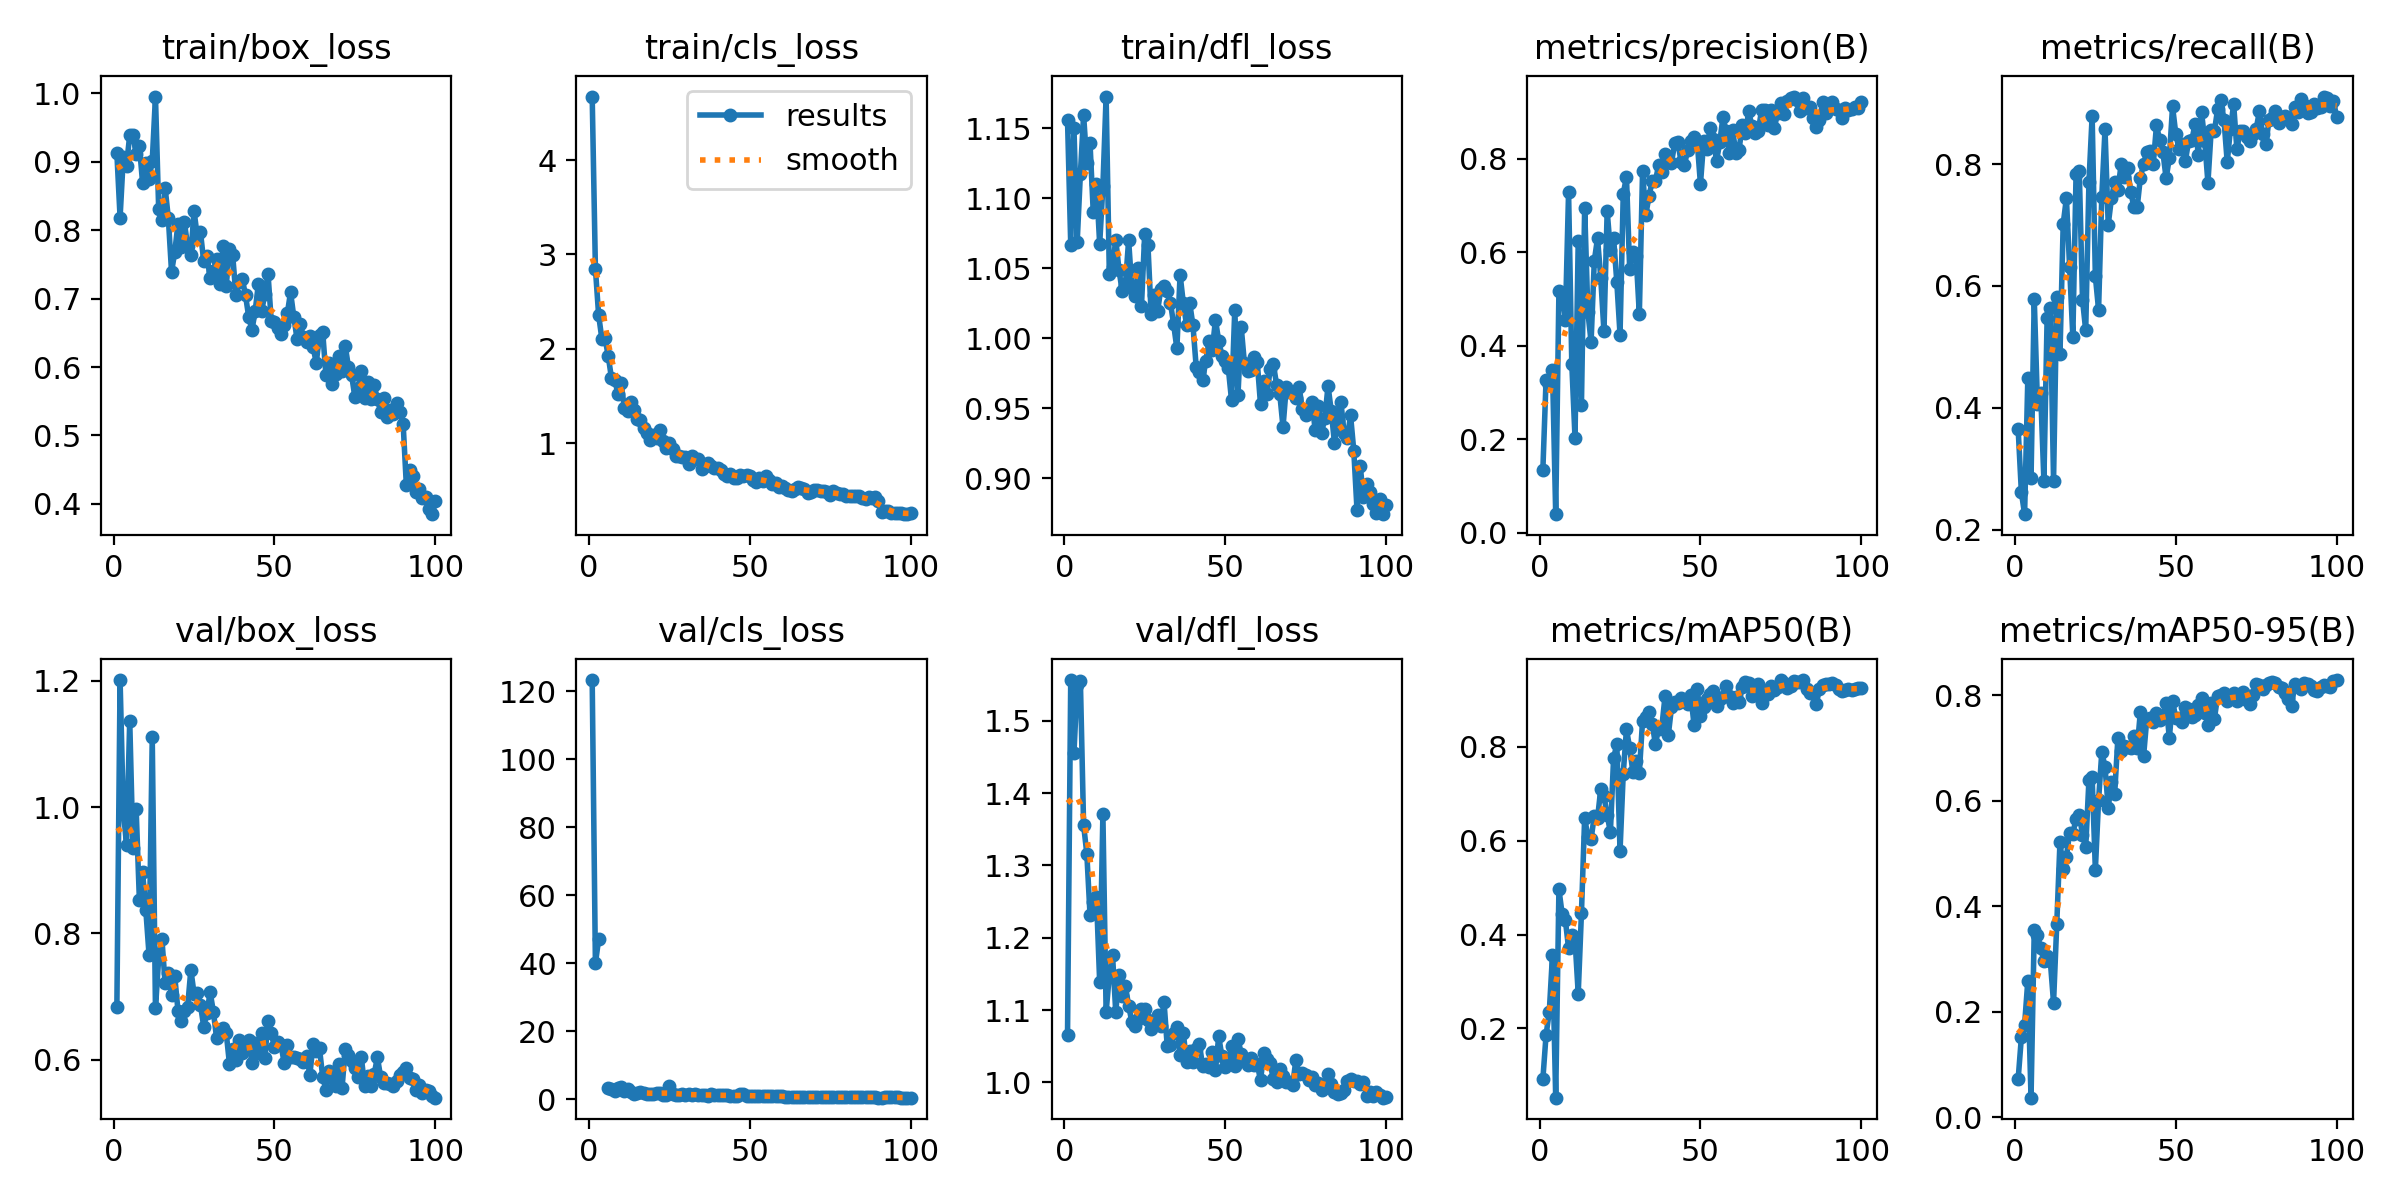

The data file committed next to this chart (first rows):
epoch, train/box_loss, train/cls_loss, train/dfl_loss, metrics/precision(B), metrics/recall(B), metrics/mAP50(B), metrics/mAP50-95(B), val/box_loss, val/cls_loss, val/dfl_loss, lr/pg0, lr/pg1, lr/pg2
1, 0.9124, 4.674, 1.156, 0.1335, 0.3648, 0.09134, 0.0727, 0.6836, 123.3, 1.066, 0.0001312, 0.0001312, 0.0001312
2, 0.8185, 2.849, 1.067, 0.3271, 0.2613, 0.1857, 0.1518, 1.201, 40, 1.556, 0.0002661, 0.0002661, 0.0002661
3, 0.9066, 2.358, 1.151, 0.3172, 0.2254, 0.2351, 0.1755, 0.995, 47.02, 1.455, 0.0003982, 0.0003982, 0.0003982
4, 0.8943, 2.106, 1.068, 0.3489, 0.4482, 0.3563, 0.2587, 0.9402, inf, 1.55, 0.0005276, 0.0005276, 0.0005276
5, 0.9394, 2.113, 1.117, 0.04001, 0.2841, 0.05255, 0.03721, 1.137, inf, 1.555, 0.0006002, 0.0006002, 0.0006002
6, 0.9399, 1.92, 1.159, 0.5173, 0.5794, 0.4965, 0.3548, 0.9347, 3.213, 1.356, 0.0006002, 0.0006002, 0.0006002
7, 0.9109, 1.687, 1.125, 0.512, 0.4061, 0.4437, 0.3452, 0.9966, 3.185, 1.316, 0.0005941, 0.0005941, 0.0005941
8, 0.9238, 1.673, 1.139, 0.4553, 0.4246, 0.4308, 0.32, 0.853, 2.388, 1.232, 0.0005879, 0.0005879, 0.0005879
9, 0.869, 1.522, 1.09, 0.7288, 0.2805, 0.3707, 0.2966, 0.8971, 3.27, 1.249, 0.0005817, 0.0005817, 0.0005817
10, 0.8981, 1.632, 1.11, 0.3619, 0.5467, 0.3993, 0.3053, 0.8373, 3.71, 1.256, 0.0005755, 0.0005755, 0.0005755
11, 0.8755, 1.375, 1.067, 0.2036, 0.5643, 0.3897, 0.2956, 0.7668, 2.417, 1.139, 0.0005693, 0.0005693, 0.0005693
12, 0.9008, 1.339, 1.109, 0.6244, 0.2805, 0.2741, 0.2173, 1.11, 3.024, 1.371, 0.0005631, 0.0005631, 0.0005631
13, 0.9954, 1.438, 1.173, 0.2736, 0.5815, 0.4456, 0.3663, 0.6814, 2.289, 1.097, 0.0005569, 0.0005569, 0.0005569
14, 0.8308, 1.348, 1.046, 0.6951, 0.4878, 0.6486, 0.522, 0.7607, 1.598, 1.148, 0.0005508, 0.0005508, 0.0005508
15, 0.8155, 1.256, 1.051, 0.4722, 0.702, 0.6078, 0.471, 0.7919, 1.866, 1.176, 0.0005446, 0.0005446, 0.0005446
16, 0.862, 1.246, 1.071, 0.4087, 0.7441, 0.6031, 0.4939, 0.7213, 2.295, 1.097, 0.0005384, 0.0005384, 0.0005384
17, 0.818, 1.158, 1.049, 0.5817, 0.6304, 0.653, 0.5393, 0.7375, 1.913, 1.149, 0.0005322, 0.0005322, 0.0005322
18, 0.739, 1.102, 1.033, 0.6299, 0.516, 0.647, 0.5373, 0.7024, 1.701, 1.119, 0.000526, 0.000526, 0.000526
19, 0.7682, 1.037, 1.038, 0.5459, 0.784, 0.7094, 0.566, 0.7319, 1.7, 1.133, 0.0005198, 0.0005198, 0.0005198
20, 0.8095, 1.081, 1.07, 0.431, 0.7885, 0.6942, 0.5733, 0.6781, 1.553, 1.106, 0.0005136, 0.0005136, 0.0005136
21, 0.776, 1.052, 1.036, 0.6878, 0.5777, 0.6545, 0.5355, 0.6614, 1.774, 1.084, 0.0005074, 0.0005074, 0.0005074
22, 0.8121, 1.138, 1.03, 0.6049, 0.527, 0.6179, 0.5123, 0.678, 2.013, 1.078, 0.0005012, 0.0005012, 0.0005012
23, 0.7765, 1.021, 1.05, 0.6301, 0.77, 0.776, 0.6386, 0.6838, 1.418, 1.088, 0.0004951, 0.0004951, 0.0004951
24, 0.7643, 0.947, 1.023, 0.5364, 0.8792, 0.8047, 0.6443, 0.7426, 1.315, 1.102, 0.0004889, 0.0004889, 0.0004889
25, 0.828, 0.9998, 1.075, 0.4241, 0.6156, 0.5786, 0.4692, 0.705, 3.926, 1.102, 0.0004827, 0.0004827, 0.0004827
26, 0.7914, 0.9412, 1.067, 0.7256, 0.5611, 0.7428, 0.6012, 0.7066, 1.632, 1.087, 0.0004765, 0.0004765, 0.0004765
27, 0.797, 0.8666, 1.017, 0.761, 0.7468, 0.8373, 0.6919, 0.6865, 1.275, 1.074, 0.0004703, 0.0004703, 0.0004703
28, 0.7545, 0.8584, 1.031, 0.5641, 0.857, 0.7968, 0.6642, 0.6528, 1.235, 1.085, 0.0004641, 0.0004641, 0.0004641
29, 0.7626, 0.8557, 1.019, 0.5998, 0.7007, 0.7462, 0.5864, 0.6739, 1.593, 1.093, 0.0004579, 0.0004579, 0.0004579
30, 0.7302, 0.8494, 1.035, 0.5926, 0.7439, 0.7692, 0.6355, 0.7073, 1.252, 1.078, 0.0004518, 0.0004518, 0.0004518
31, 0.7403, 0.7747, 1.037, 0.4674, 0.771, 0.7447, 0.6131, 0.6763, 1.595, 1.112, 0.0004456, 0.0004456, 0.0004456
32, 0.7586, 0.8644, 1.034, 0.773, 0.7571, 0.8549, 0.7182, 0.6348, 1.414, 1.05, 0.0004394, 0.0004394, 0.0004394
33, 0.7219, 0.8327, 1.025, 0.679, 0.7994, 0.8633, 0.6948, 0.6414, 1.44, 1.052, 0.0004332, 0.0004332, 0.0004332
34, 0.7767, 0.8265, 1.01, 0.7207, 0.7792, 0.8737, 0.7043, 0.6511, 1.244, 1.068, 0.000427, 0.000427, 0.000427
35, 0.7186, 0.7291, 0.9927, 0.7514, 0.7929, 0.8485, 0.7017, 0.6428, 1.322, 1.077, 0.0004208, 0.0004208, 0.0004208
36, 0.7725, 0.7536, 1.045, 0.753, 0.7541, 0.8057, 0.6998, 0.5938, 1.214, 1.038, 0.0004146, 0.0004146, 0.0004146
37, 0.7642, 0.7865, 1.025, 0.7858, 0.7296, 0.8382, 0.723, 0.6172, 1.091, 1.069, 0.0004084, 0.0004084, 0.0004084
38, 0.7054, 0.7567, 1.01, 0.7724, 0.7291, 0.8423, 0.6992, 0.5999, 1.666, 1.028, 0.0004022, 0.0004022, 0.0004022
39, 0.7237, 0.7325, 1.025, 0.8094, 0.778, 0.9079, 0.7688, 0.6309, 1.176, 1.044, 0.0003961, 0.0003961, 0.0003961
40, 0.729, 0.7349, 1.009, 0.7931, 0.8004, 0.8243, 0.6851, 0.6111, 1.219, 1.028, 0.0003899, 0.0003899, 0.0003899
41, 0.7046, 0.7142, 0.9796, 0.7918, 0.8204, 0.8835, 0.7556, 0.6227, 1.262, 1.046, 0.0003837, 0.0003837, 0.0003837
42, 0.673, 0.6722, 0.9759, 0.833, 0.8217, 0.8946, 0.7561, 0.6322, 1.283, 1.053, 0.0003775, 0.0003775, 0.0003775
43, 0.6541, 0.656, 0.9698, 0.8348, 0.8001, 0.8926, 0.7499, 0.5951, 1.211, 1.023, 0.0003713, 0.0003713, 0.0003713
44, 0.6819, 0.6699, 0.9838, 0.7926, 0.8634, 0.9041, 0.766, 0.6274, 0.9467, 1.026, 0.0003651, 0.0003651, 0.0003651
45, 0.7217, 0.6253, 0.9978, 0.786, 0.8399, 0.8979, 0.7528, 0.6113, 0.899, 1.021, 0.0003589, 0.0003589, 0.0003589
46, 0.6816, 0.6323, 0.9916, 0.8179, 0.8197, 0.8906, 0.7612, 0.6425, 0.9551, 1.042, 0.0003527, 0.0003527, 0.0003527
47, 0.7064, 0.6575, 1.013, 0.8375, 0.7768, 0.9093, 0.7849, 0.6036, 1.545, 1.017, 0.0003466, 0.0003466, 0.0003466
48, 0.7362, 0.6475, 0.9981, 0.8469, 0.81, 0.8471, 0.7185, 0.6612, 1.537, 1.064, 0.0003404, 0.0003404, 0.0003404
49, 0.6671, 0.6614, 0.9875, 0.8366, 0.8946, 0.9219, 0.7893, 0.642, 0.8563, 1.036, 0.0003342, 0.0003342, 0.0003342
50, 0.6658, 0.6514, 0.9836, 0.7459, 0.8498, 0.8656, 0.7565, 0.6202, 1.043, 1.021, 0.000328, 0.000328, 0.000328
51, 0.6575, 0.6041, 0.9784, 0.8376, 0.8248, 0.8851, 0.7558, 0.6276, 1.066, 1.029, 0.0003218, 0.0003218, 0.0003218
52, 0.6485, 0.5881, 0.9555, 0.8204, 0.8323, 0.902, 0.7487, 0.6243, 1.023, 1.05, 0.0003156, 0.0003156, 0.0003156
53, 0.6618, 0.6292, 1.02, 0.8666, 0.8059, 0.9117, 0.7776, 0.5957, 0.9791, 1.022, 0.0003094, 0.0003094, 0.0003094
54, 0.6784, 0.5933, 0.9596, 0.8427, 0.838, 0.9186, 0.7738, 0.6237, 1.031, 1.06, 0.0003033, 0.0003033, 0.0003033
55, 0.7094, 0.6458, 1.008, 0.7956, 0.8391, 0.886, 0.7593, 0.6051, 0.9316, 1.04, 0.0002971, 0.0002971, 0.0002971
56, 0.6738, 0.6061, 0.9821, 0.8348, 0.8664, 0.9007, 0.7621, 0.605, 1.089, 1.029, 0.0002909, 0.0002909, 0.0002909
57, 0.6415, 0.5698, 0.9769, 0.889, 0.8158, 0.9062, 0.7808, 0.6023, 0.8771, 1.024, 0.0002847, 0.0002847, 0.0002847
58, 0.6626, 0.5783, 0.9776, 0.8589, 0.886, 0.9291, 0.7952, 0.601, 0.8564, 1.033, 0.0002785, 0.0002785, 0.0002785
59, 0.6435, 0.5382, 0.9865, 0.8121, 0.8382, 0.9069, 0.7669, 0.5964, 0.8986, 1.025, 0.0002723, 0.0002723, 0.0002723
60, 0.6367, 0.5422, 0.9827, 0.8608, 0.7694, 0.8919, 0.7441, 0.6062, 1.014, 1.026, 0.0002661, 0.0002661, 0.0002661
... 40 more rows
